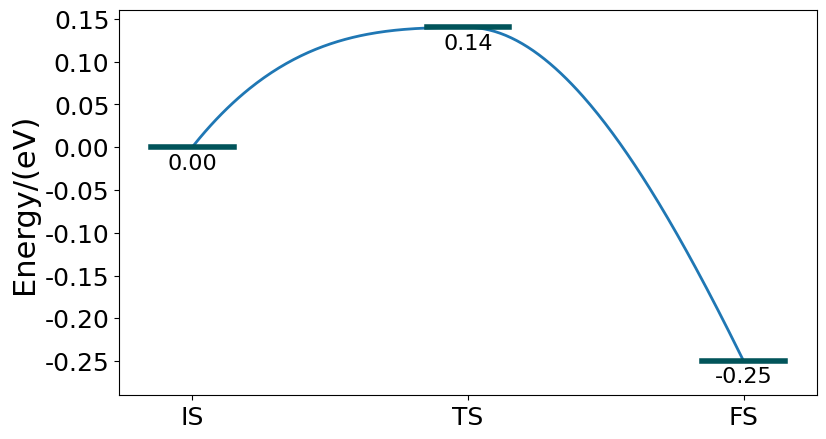

Here is the Python script that generated this plot: (Note: this script raises an exception after producing the figure.)
#!/usr/bin/env python
# -*- coding:utf-8 -*-
#绘制固定一个原子的TS图
#created by 周慧，2019/04/30
#modified at 2019/05/04，拟合CINEB最高点数据，PCHIP 分段三次 Hermite 插值
# <--Version:0.1.3-->

import numpy as np
from matplotlib import pyplot as plt
from scipy import interpolate
from functools import wraps

def plot_wrap(func):
	@wraps(func)
	def wrapper(*args,**kargs):
		plt.rc('font',family='Times New Roman') #配置全局字体
		plt.rcParams['mathtext.default']='regular' #配置数学公式字体
		plt.rcParams['lines.linewidth']=2 #配置线条宽度
		fig=plt.figure(figsize=(9,5))
		func(*args,**kargs)
		#plt.xticks([1,2,3,4,5,6],['O2','TS1','O1','TS2','O3','sub-O3'],fontsize=18)
		#plt.xticks([1,2,3,4],['sub-O3','O3','TS','IM'],fontsize=18)
		plt.xticks([1,2,3],['IS','TS','FS'],fontsize=18)
		plt.yticks(fontsize=18)
		plt.ylabel('Energy/(eV)',fontsize=22)
		plt.ylim([-0.29,0.16])
		#plt.show()
		plt.savefig('/Users/<user>/Desktop/figure.svg',dpi=300,bbox_inches='tight')
	return wrapper

@plot_wrap
def plot():
	#x=np.array([1,2,3,4,5,6])
	#y=[0,0.29,0.11,0.27,-0.97,-0.09]
	#x=np.array([1,2,3,4])
	#y=[0,-0.88,-0.46,-0.88]
	x=np.array([1,2,3])
	y=[0,0.14,-0.25]
	global count
	count=len(y)
	#x=np.linspace(0,count,num=count)
	x_new=np.linspace(x.min(),x.max(),num=count*100)
	#plt.plot(x,y,'o',color='#01545a')
	for i,j in zip(x,y):
		plt.text(i,j-0.03,'{0:.2f}'.format(j),ha='center',va='bottom',fontsize=16)
	f=interpolate.PchipInterpolator(x,y) #通过最高点拟合
	y_new=f(x_new)
	plt.plot(x_new,y_new)
	#plt.plot([[0.85,1.85,2.85,3.85,4.85,5.85],[1.15,2.15,3.15,4.15,5.15,6.15]],[[0,0.29,0.11,0.27,-0.97,-0.09],[0,0.29,0.11,0.27,-0.97,-0.09]],color='#01545a',linewidth=4)
	#plt.plot([[0.85,1.85,2.85,3.85],[1.15,2.15,3.15,4.15]],[[0,-0.88,-0.46,-0.88],[0,-0.88,-0.46,-0.88]],color='#01545a',linewidth=4)
	plt.plot([[0.85,1.85,2.85],[1.15,2.15,3.15]],[[0,0.14,-0.25],[0,0.14,-0.25]],color='#01545a',linewidth=4)
	#g=interpolate.interp1d(x,y,kind='cubic') #'slinear' 'quadratic'
	#g_new=g(x_new)
	#plt.plot(x_new,g_new)

plot()
